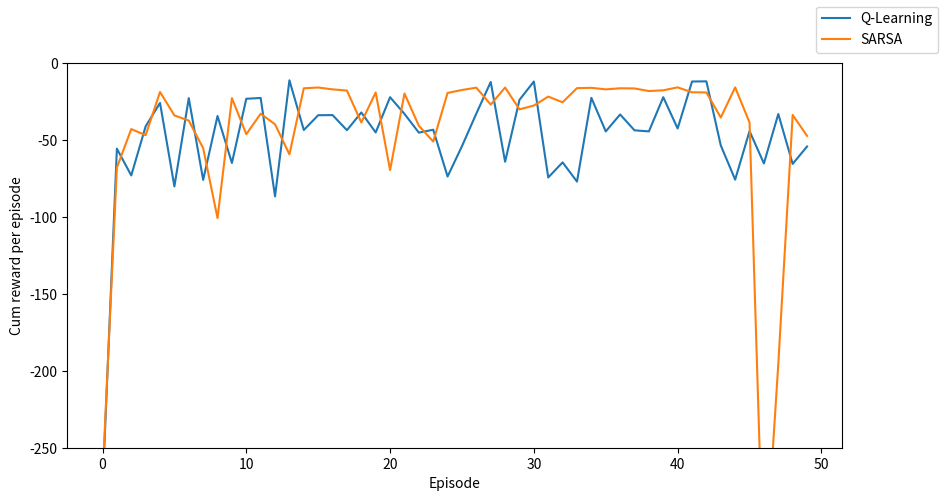

The matplotlib source for this figure:
import numpy as np
import matplotlib.pyplot as plt

def generateQTable():
  """
  Initialises an empty 4x12 table of Q-Values where rows are states and columns 
  are actions.

  Parameters - None
  
  Returns - q_table (np.array)
  
  """
  q_table = np.zeros((48, 4))
  return q_table


def eGreedyAction(q_table, state, e=0.1):
  
  """
  Returns max Q-Value for a given state with probability 1 - e. Returns a random
  exploratory action with probability e.

  Parameters
  ----------
  q_table (np.array)
    Input table of Q-Values
  state (int)
    Value associated with particular state
  e (float)
    Epsilon value determining probability of exploratory action
  
  Returns
  ---------- 
  action (int)
    0 = Up, 1 = Right, 2 = Down, 3 = Left

  """
  # Greedy action
  if np.random.default_rng().random() > e:
    action = np.random.choice(np.where(q_table[state, :] == q_table[state, :].max())[0])
    return action
  
  # Exploratory action
  else:
    action = np.random.default_rng().integers(0, 4, size=1)[0]
    return action


def getState(agent):
  """
  Calculates state associated with (x, y) co-ordinates of an agent.

  Parameters
  ----------
  agent (tuple)
    Tuple of (x, y) co-ordinates
  
  Returns
  ----------
  state (int)
    State associated with agent co-ordinates

  """
  x, y = agent
  state = 12 * x + y
  return state


def moveAgent(agent, action):
  """
  Changes agent (x, y) co-ordinates dependent on given action. Does not change
  co-ordinates if action would move agent off the board.

  Parameters
  ----------
  agent (tuple)
    Tuple of (x, y) co-ordinates
  action (int)
    0 = Up, 1 = Right, 2 = Down, 3 = Left
  
  Returns
  ----------
  agent (tuple)
    Tuple of (x, y) co-ordinates
  
  """
  x, y = agent

  if action == 0 and x > 0:     # Up
    x -= 1
  elif action == 1 and y < 11:  # Right
    y += 1
  elif action == 2 and x < 3:   # Down
    x += 1
  elif action == 3 and y > 0:   # Left
    y -= 1
  
  agent = x, y

  return agent


def getReward(state):
  """
  Returns reward from reaching a given state. States 37 - 46 are "cliff" states
  with -100 reward and state 47 is the terminal state associated with reward 0
  as well as ending the episode. All other states have reward -1.

  Parameters
  ----------
  state (int)
    Value associated with particular state
  
  Returns
  ----------
  reward (tuple)
    Tuple where index 0 is the reward and index 1 is the game state - i.e.
    whether the game is over

  """
  game_over = False
  # Cliff states
  if state >= 37 and state <= 46:
    reward = -100
    game_over = False
    return reward, game_over
  # Terminal state
  elif state == 47:
    reward = 0
    game_over = True
    return reward, game_over
  # Other states
  else:
    reward = -1
    return reward, game_over


def getQValueForState(state, q_table, action):
  """
  Returns Q-Value for a given state from Q-Table.
  
  Parameters - state (int), q_table (np.array), action (int)
  Returns - float
  """
  return q_table[state, action]


def getMaxQValueForState(state, q_table):
  """
  Returns maximum Q-Value for a given state from Q-Table.
  
  Parameters - state(int), q_table(np.array)
  Returns - float
  """
  max_index = np.random.choice(np.where(q_table[state, :] == q_table[state, :].max())[0])
  return q_table[state, max_index]


def updateQTable(q_table, oldState, nxtValue, reward, action):
  """
  Implements formula to update Q-Values depending on algorithm (Q-Learning or 
  SARSA).

  Parameters
  ----------
  q_table (np.array)
    Input table of Q-Values
  oldState (int)
    Value associated with state first action is taken from
  nxtValue (int)
    Q-Value associated with either max action taken from next state (Q-Learning)
    or action dictated by policy in the next state (SARSA).
  reward (int)
    Reward associated with moving to new state.
  action (int)
    0 = Up, 1 = Right, 2 = Down, 3 = Left

  Returns
  ----------
  updated_q_table (np.array)
    Output table of Q-Values with update.

  """
  updated_q_table = q_table
  new_q_value = q_table[oldState, action] + 0.5 * (reward[0] + 0.9 * nxtValue - q_table[oldState, action])
  updated_q_table[oldState, action] = new_q_value

  return updated_q_table


def qLearning():
  """
  Implements Q-Learning algorithm for cliff-walking task with parameters from 
[redacted]

  Parameters
  ---------- 
  None
  
  Returns
  ----------
  cumulative_rewards (list)
    List of rewards obtained for each episode.

  """
  cumulative_rewards = []

  # Grid for tracing agent path
  grid = np.zeros((4, 12))
  
  q_table = generateQTable()
  
  # Iterate over 500 episodes
  for episode in range(500):
    # Cumulative reward for single episode
    cumulative_reward = 0
    # Initialise agent (x, y) co-ordinates
    agent = (3, 0)
    
    # Loop until game is over
    while True:
      oldState = getState(agent)
      action = eGreedyAction(q_table, oldState)
      agent = moveAgent(agent, action)
      
      # Trace agent path on last episode
      if episode == 499:
        x, y = agent
        grid[x, y] = 1

      newState = getState(agent)
      reward = getReward(newState)
      cumulative_reward += reward[0]
      # Get action with maximum Q-Value for new state
      maxNxtQValue = getMaxQValueForState(newState, q_table)
      q_table = updateQTable(q_table, oldState, maxNxtQValue, reward, action)
      
      # End game if terminal state reached
      if reward[1] == True: # if state = 47
        break
      # Reset agent to state 36 if cliff encountered, do not end episode
      elif newState <= 46 and newState >= 37:
        agent = (3, 0)

    # Append reward for current episode to list of rewards for all episodes
    cumulative_rewards.append(cumulative_reward)

  print("Q-Learning agent path on episode 500:")
  print(grid)

  return cumulative_rewards


def SARSA():
  """
  Implements SARSA algorithm for cliff-walking task with parameters from 
[redacted]

  Parameters
  ----------
  None

  Returns
  ----------
  cumulative_rewards (list)
    List of rewards obtained for each episode.

  """
  cumulative_rewards = []

  # Grid for tracing agent path
  grid = np.zeros((4, 12))
  
  q_table = generateQTable()
  
  # Iterate over 500 episodes
  for episode in range(500):
    # Cumulative reward for single episode
    cumulative_reward = 0
    # Initialise agent (x, y) co-ordinates
    agent = (3, 0)

    state = getState(agent)
    action = eGreedyAction(q_table, state)

    while True:

      oldState = getState(agent)
      agent = moveAgent(agent, action)
      newState = getState(agent)

      if episode == 499:
        x, y = agent
        grid[x, y] = 1

      reward = getReward(newState)
      cumulative_reward += reward[0]

      # Get action for new state dictated by e-greedy policy
      new_state_action = eGreedyAction(q_table, newState)
      # Get Q-Value associated with action
      new_state_q_value = getQValueForState(newState, q_table, new_state_action)

      q_table = updateQTable(q_table, oldState, new_state_q_value, reward, action)
      
      # Ensure next action is action for which we obtained Q-Value previously
      action = new_state_action
      
      # End game if terminal state reached
      if reward[1] == True: # if state = 47
        break
      # Reset agent to state 36 if cliff encountered, do not end episode
      elif newState <= 46 and newState >= 37:
        agent = (3, 0)
    # Append reward for episode to list of rewards for all episdoes
    cumulative_rewards.append(cumulative_reward)

  print("SARSA agent path on episode 500:")
  print(grid)

  return cumulative_rewards


def smoothOutput(cumulative_rewards):
  """
  Smooths cumulative reward output data by averaging per 10 episodes over the
  500 episodes.

  Parameters
  ----------
  cumulative_rewards (list)
    List of cumulative rewards for each episode
  
  Returns
  ----------
  smoothed_output (list)
    List of cumulative rewards averaged over sequential batches of 10 episodes

  """
  smoothed_output = []
  
  posA = 0
  posB = 9
  
  for _ in range(50):
    smoothed_output.append(sum(cumulative_rewards[posA: posB])/10)
    posA += 10
    posB += 10

  return smoothed_output


def plotCumRewards(q_learning_cum_rewards=None, sarsa_cum_rewards=None):
  """
  Plots cumulative rewards per episode for Q-Learning and SARSA algorithms on 
  the cliff walking task.

  Parameters
  ----------
  q_learning_cum_rewards (list)
    Output of Q-Learing algorithm

  sarsa_cum_rewards (list)
    Output of SARSA algorithm

  """
  fig, ax = plt.subplots(figsize=(10, 5))
  ax.set_xlabel("Episode")
  ax.set_ylabel("Cum reward per episode")
  ax.set_ylim([-250, 0])
  ax.plot(q_learning_cum_rewards, label = "Q-Learning")
  ax.plot(sarsa_cum_rewards, label = "SARSA")
  fig.legend()
  plt.show()

if __name__ == "__main__":
  # Run Q-Learning and SARSA algorithms
  qLearnOutput = qLearning()
  sarsaOutput = SARSA()
  # Smooth cumulative reward output and plot
  smoothedQ = smoothOutput(qLearnOutput)
  smoothedSARSA = smoothOutput(sarsaOutput)
  plotCumRewards(smoothedQ, smoothedSARSA)
  